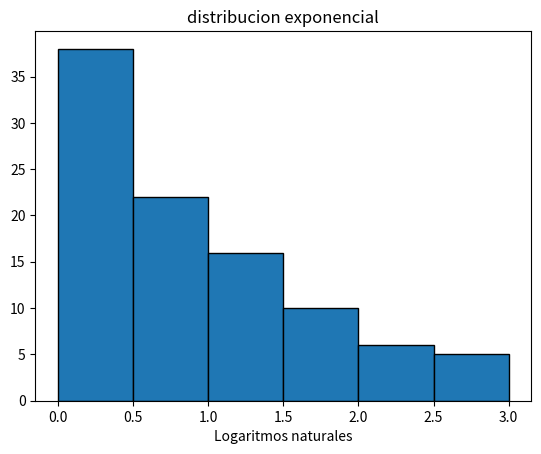

Reproduce this figure in Python.
import numpy as np
from matplotlib import pyplot as plt


def graficar():
    plt.hist(lista_log, bins=6, range=(0,intervalo), edgecolor="black")  # visualizar lista de logaritmos
    plt.xlabel("Logaritmos naturales")
    plt.title('distribucion exponencial')
    plt.show()

if __name__ == "__main__":
    # numeros de la tabla 3.1 pagina 34 del libro
    numeros = [[0.78961, 0.0523, 0.10699, 0.55877, 0.14151],
        [0.76086, 0.12079, 0.27738, 0.65726, 0.79269],
        [0.80548, 0.82654, 0.29453, 0.20852, 0.42989],
        [0.58518, 0.98611, 0.34488, 0.34358, 0.11537],
        [0.89898, 0.5788, 0.67621, 0.0501, 0.00121],
        [0.28269, 0.73059, 0.70119, 0.18284, 0.49962],
        [0.38618, 0.7691, 0.68334, 0.5517, 0.10850],
        [0.79982, 0.45679, 0.21631, 0.87616, 0.55743],
        [0.58962, 0.33216, 0.03185, 0.61168, 0.09264],
        [0.69623, 0.17028, 0.05475, 0.91512, 0.76262],
        [0.29931, 0.30861, 0.83358, 0.51781, 0.03272],
        [0.5741, 0.26593, 0.85903, 0.43308, 0.35286],
        [0.24, 0.65559, 0.38507, 0.90829, 0.94187],
        [0.93655, 0.88809, 0.81772, 0.36982, 0.19904],
        [0.54325, 0.624, 0.09133, 0.41678, 0.33954],
        [0.58244, 0.85853, 0.88752, 0.33729, 0.15506],
        [0.23949, 0.53559, 0.33381, 0.49383, 0.75103],
        [0.19962, 0.65002, 0.74579, 0.79113, 0.63453],
        [0.19147, 0.40644, 0.08128, 0.73435, 0.22724],
        [0.22287, 0.07281, 0.64183, 0.44267, 0.72102],]
    lista = [elem for row in numeros for elem in row]
    intervalo = 3
    lista_log = [-np.log(lista[num]) for num in range(len(lista))]
    print(lista_log)
    graficar()

